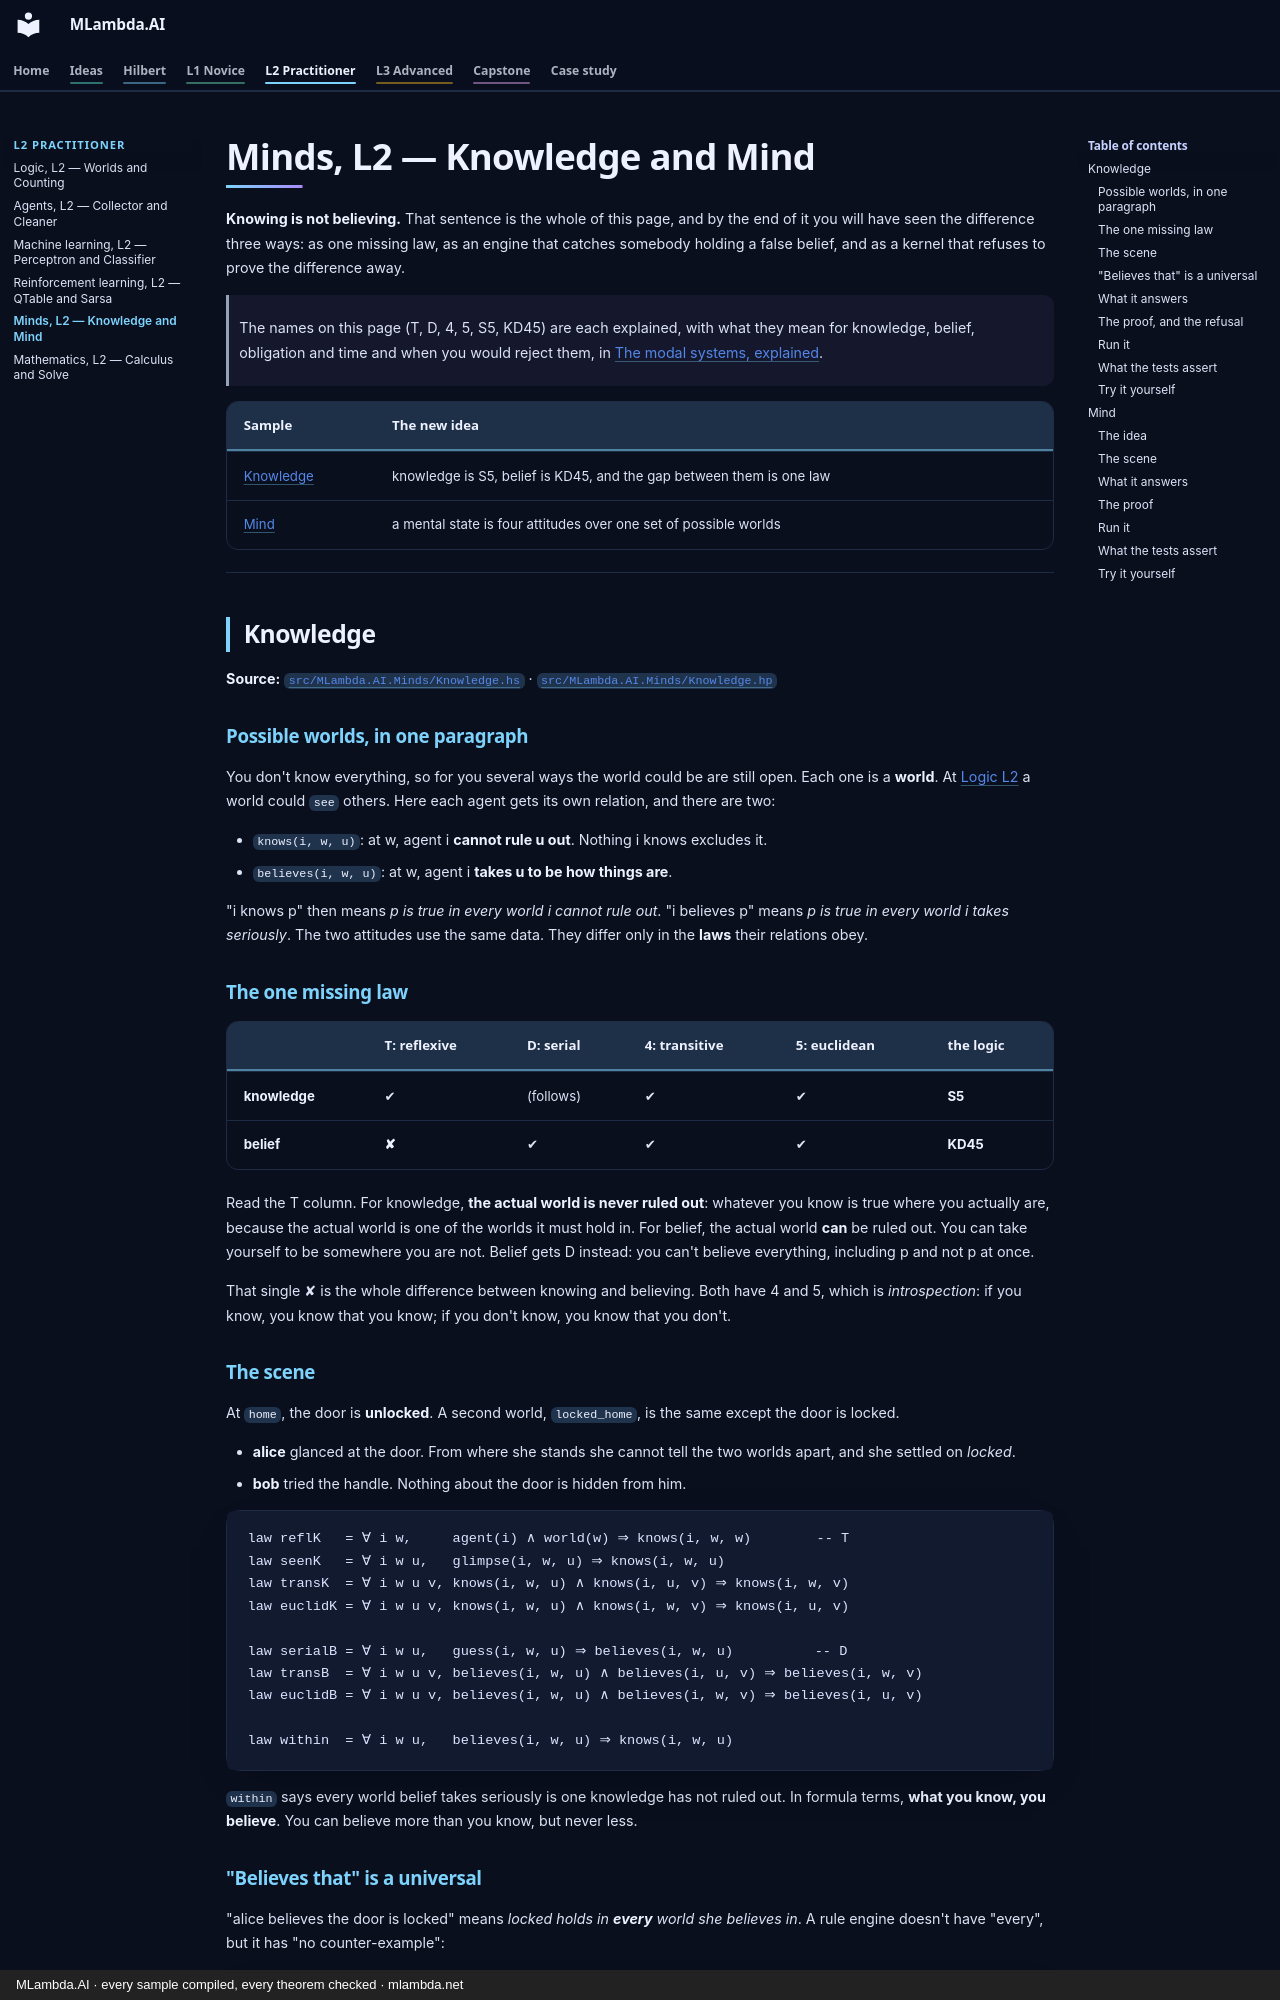

repository: mlambda-net/MLambda.AI · page: L2-practitioner/minds/index.html · generator: mkdocs · copyright: MLambda.AI · every sample compiled, every theorem checked · mlambda.net

# Minds, L2 — Knowledge and Mind

**Knowing is not believing.** That sentence is the whole of this page, and by the end of it you will
have seen the difference three ways: as one missing law, as an engine that catches somebody holding a
false belief, and as a kernel that refuses to prove the difference away.

> The names on this page (T, D, 4, 5, S5, KD45) are each explained, with what they mean for
> knowledge, belief, obligation and time and when you would reject them, in
> [The modal systems, explained](../ideas/modal-systems.md).

| Sample | The new idea |
|---|---|
| [Knowledge](#knowledge) | knowledge is S5, belief is KD45, and the gap between them is one law |
| [Mind](#mind) | a mental state is four attitudes over one set of possible worlds |

---

## Knowledge

**Source:** [`src/MLambda.AI.Minds/Knowledge.hs`](../../src/MLambda.AI.Minds/Knowledge.hs) ·
[`src/MLambda.AI.Minds/Knowledge.hp`](../../src/MLambda.AI.Minds/Knowledge.hp)

### Possible worlds, in one paragraph

You don't know everything, so for you several ways the world could be are still open. Each one is a
**world**. At [Logic L2](logic.md) a world could `see` others. Here each agent gets its own relation,
and there are two:

- `knows(i, w, u)`: at w, agent i **cannot rule u out**. Nothing i knows excludes it.
- `believes(i, w, u)`: at w, agent i **takes u to be how things are**.

"i knows p" then means *p is true in every world i cannot rule out*. "i believes p" means *p is true
in every world i takes seriously*. The two attitudes use the same data. They differ only in the
**laws** their relations obey.

### The one missing law

| | T: reflexive | D: serial | 4: transitive | 5: euclidean | the logic |
|---|---|---|---|---|---|
| **knowledge** | ✔ | (follows) | ✔ | ✔ | **S5** |
| **belief** | **✘** | ✔ | ✔ | ✔ | **KD45** |

Read the T column. For knowledge, **the actual world is never ruled out**: whatever you know is true
where you actually are, because the actual world is one of the worlds it must hold in. For belief,
the actual world **can** be ruled out. You can take yourself to be somewhere you are not. Belief gets
D instead: you can't believe everything, including p and not p at once.

That single ✘ is the whole difference between knowing and believing. Both have 4 and 5, which is
*introspection*: if you know, you know that you know; if you don't know, you know that you don't.
